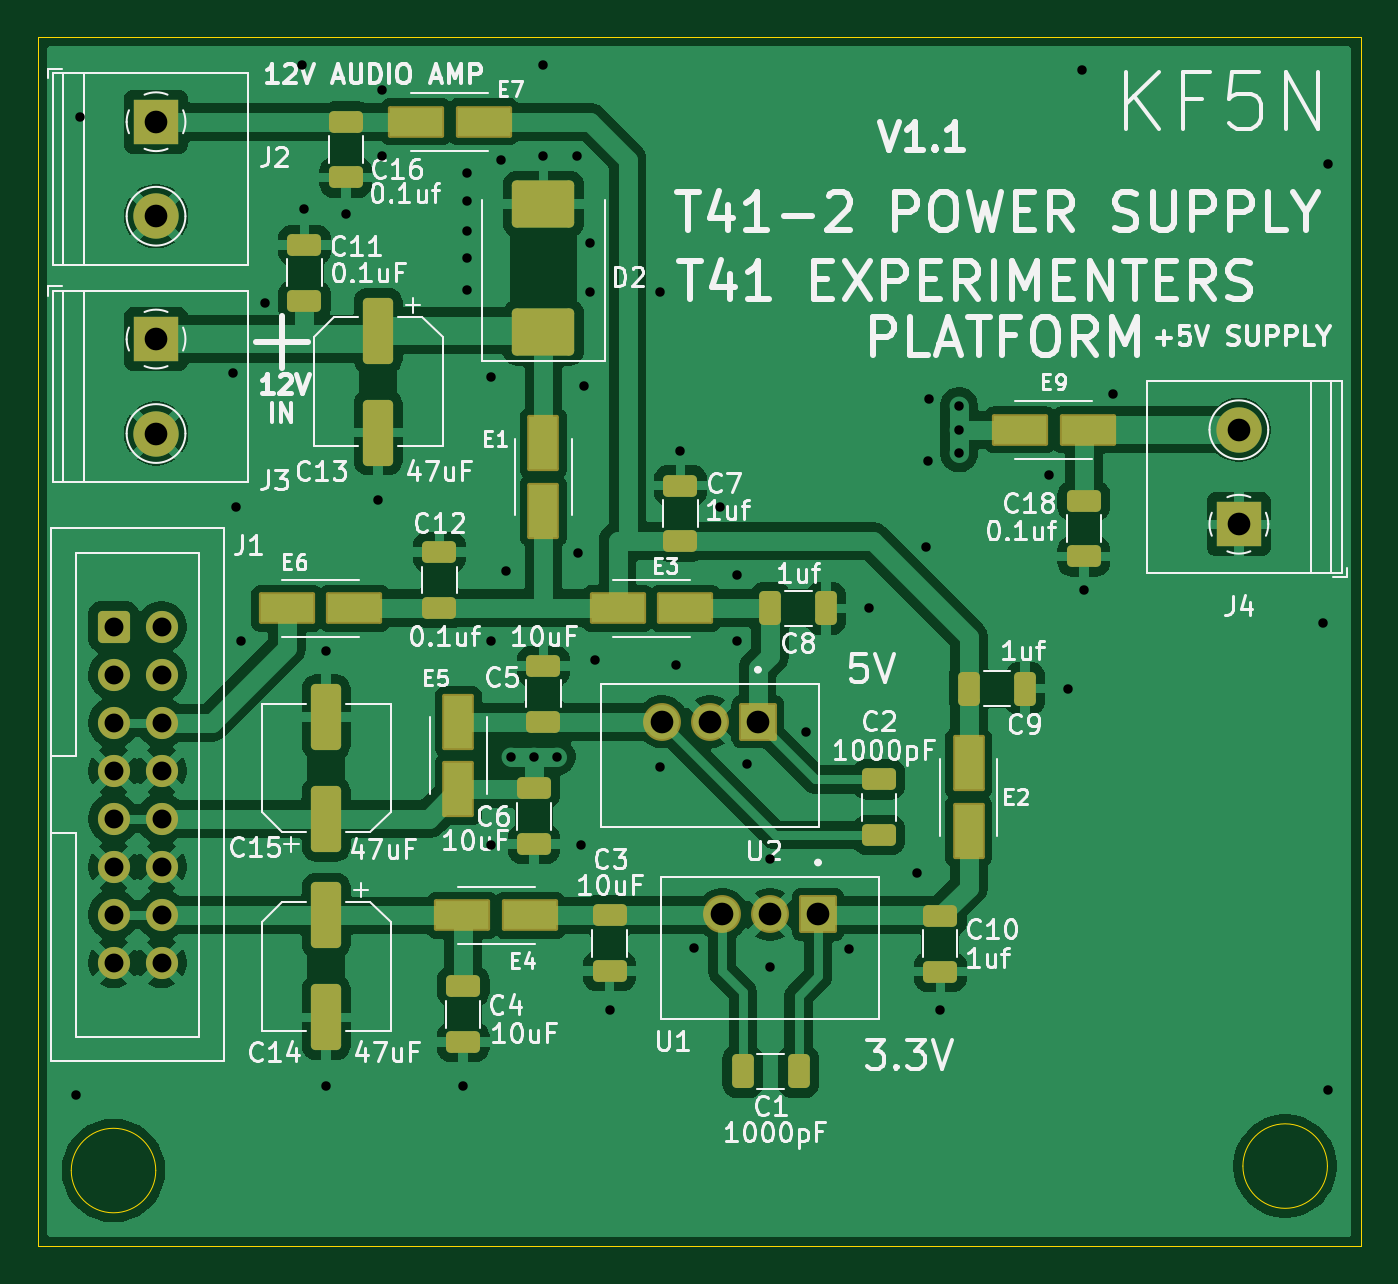
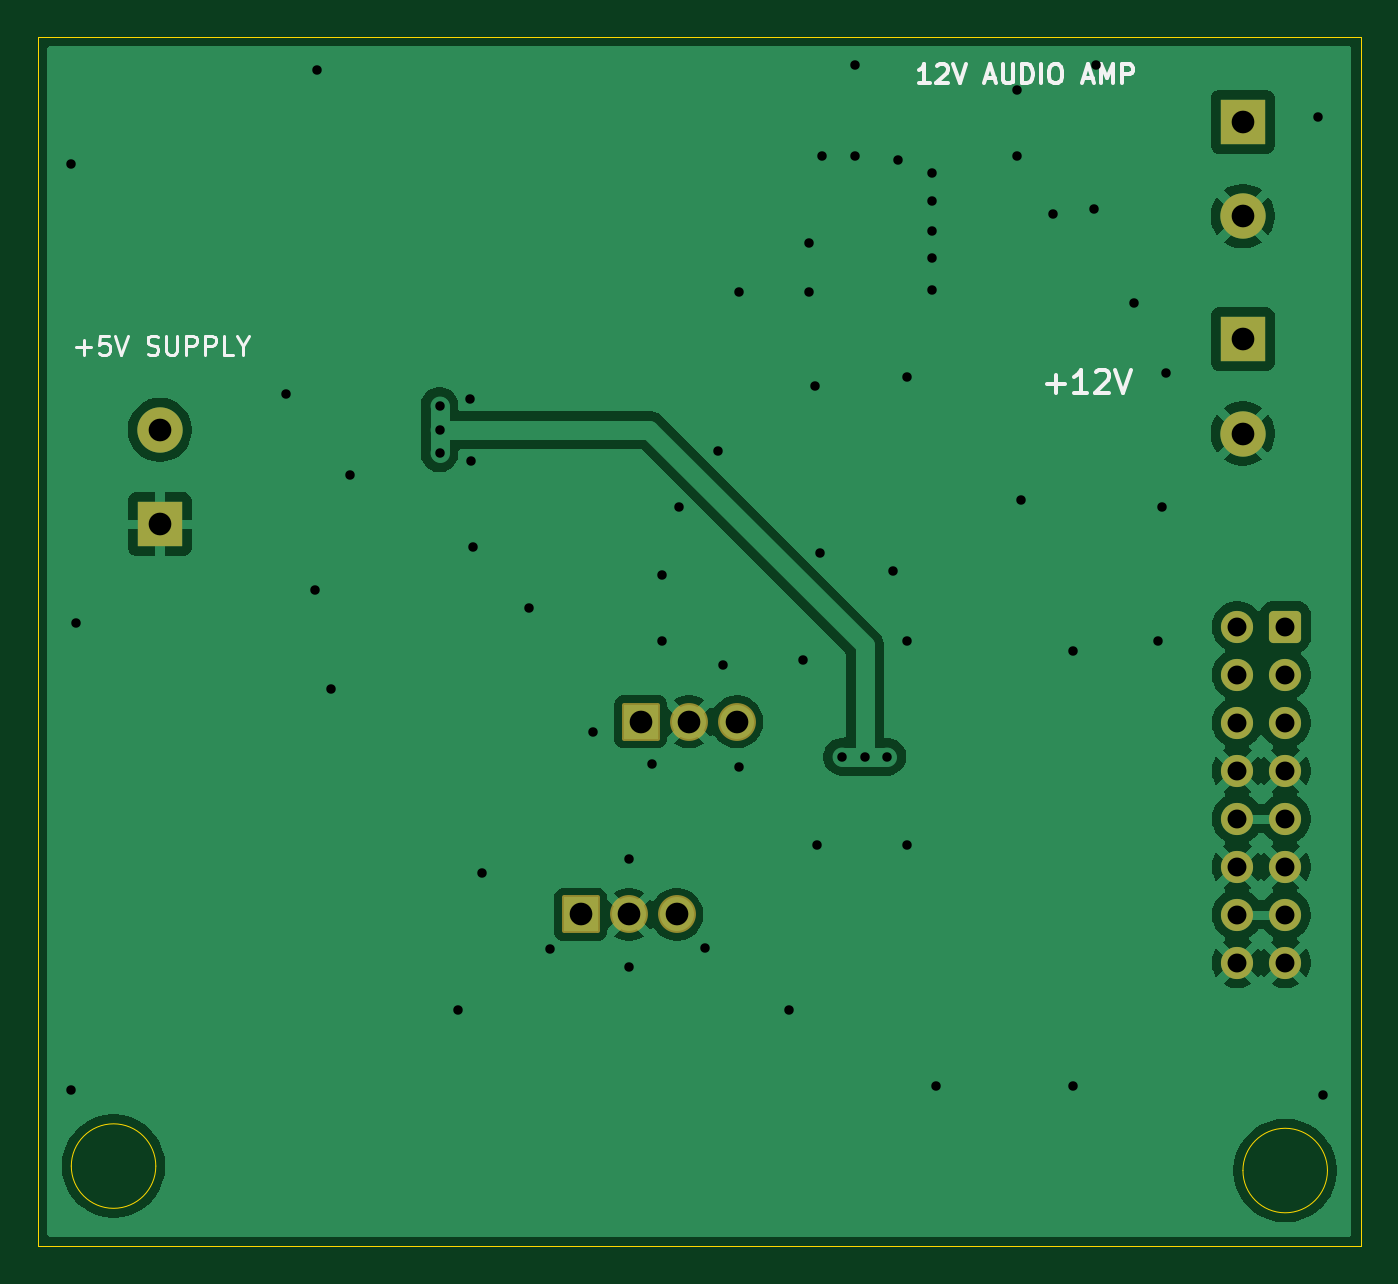
Circuit board: 9 layer files. Board 70.0 x 64.0 mm.
- bottom_copper: T41-2_Power-B_Cu.gbr (56851 bytes)
- bottom_mask: T41-2_Power-B_Mask.gbr (2115 bytes)
- bottom_silk: T41-2_Power-B_Silkscreen.gbr (10473 bytes)
- outline: T41-2_Power-Edge_Cuts.gbr (965 bytes)
- top_copper: T41-2_Power-F_Cu.gbr (123067 bytes)
- top_mask: T41-2_Power-F_Mask.gbr (4490 bytes)
- top_silk: T41-2_Power-F_Silkscreen.gbr (107274 bytes)
- drill: T41-2_Power-NPTH.drl (264 bytes)
- drill: T41-2_Power-PTH.drl (1797 bytes)

=== bottom_copper: T41-2_Power-B_Cu.gbr (56851 bytes, source omitted) ===
=== bottom_mask: T41-2_Power-B_Mask.gbr (2115 bytes, source withheld) ===
=== bottom_silk: T41-2_Power-B_Silkscreen.gbr (10473 bytes, source omitted) ===
=== outline: T41-2_Power-Edge_Cuts.gbr ===
G04 #@! TF.GenerationSoftware,KiCad,Pcbnew,10.0.5*
G04 #@! TF.CreationDate,2026-08-04T21:32:09-04:00*
G04 #@! TF.ProjectId,T41-2_Power,5434312d-325f-4506-9f77-65722e6b6963,rev?*
G04 #@! TF.SameCoordinates,Original*
G04 #@! TF.FileFunction,Profile,NP*
%FSLAX46Y46*%
G04 Gerber Fmt 4.6, Leading zero omitted, Abs format (unit mm)*
G04 Created by KiCad (PCBNEW 10.0.5) date 2026-08-04 21:32:09*
%MOMM*%
%LPD*%
G01*
G04 APERTURE LIST*
G04 #@! TA.AperFunction,Profile*
%ADD10C,0.050000*%
G04 #@! TD*
G04 APERTURE END LIST*
D10*
X100000000Y-66000000D02*
X170000000Y-66000000D01*
X170000000Y-130000000D01*
X100000000Y-130000000D01*
X100000000Y-66000000D01*
X106236068Y-126000000D02*
G75*
G02*
X101763932Y-126000000I-2236068J0D01*
G01*
X101763932Y-126000000D02*
G75*
G02*
X106236068Y-126000000I2236068J0D01*
G01*
X168236068Y-125763933D02*
G75*
G02*
X163763932Y-125763933I-2236068J0D01*
G01*
X163763932Y-125763933D02*
G75*
G02*
X168236068Y-125763933I2236068J0D01*
G01*
M02*

=== top_copper: T41-2_Power-F_Cu.gbr (123067 bytes, source omitted) ===
=== top_mask: T41-2_Power-F_Mask.gbr ===
G04 #@! TF.GenerationSoftware,KiCad,Pcbnew,10.0.5*
G04 #@! TF.CreationDate,2026-08-04T21:32:09-04:00*
G04 #@! TF.ProjectId,T41-2_Power,5434312d-325f-4506-9f77-65722e6b6963,rev?*
G04 #@! TF.SameCoordinates,Original*
G04 #@! TF.FileFunction,Soldermask,Top*
G04 #@! TF.FilePolarity,Negative*
%FSLAX46Y46*%
G04 Gerber Fmt 4.6, Leading zero omitted, Abs format (unit mm)*
G04 Created by KiCad (PCBNEW 10.0.5) date 2026-08-04 21:32:09*
%MOMM*%
%LPD*%
G01*
G04 APERTURE LIST*
G04 Aperture macros list*
%AMRoundRect*
0 Rectangle with rounded corners*
0 $1 Rounding radius*
0 $2 $3 $4 $5 $6 $7 $8 $9 X,Y pos of 4 corners*
0 Add a 4 corners polygon primitive as box body*
4,1,4,$2,$3,$4,$5,$6,$7,$8,$9,$2,$3,0*
0 Add four circle primitives for the rounded corners*
1,1,$1+$1,$2,$3*
1,1,$1+$1,$4,$5*
1,1,$1+$1,$6,$7*
1,1,$1+$1,$8,$9*
0 Add four rect primitives between the rounded corners*
20,1,$1+$1,$2,$3,$4,$5,0*
20,1,$1+$1,$4,$5,$6,$7,0*
20,1,$1+$1,$6,$7,$8,$9,0*
20,1,$1+$1,$8,$9,$2,$3,0*%
G04 Aperture macros list end*
%ADD10RoundRect,0.250000X0.650000X-0.325000X0.650000X0.325000X-0.650000X0.325000X-0.650000X-0.325000X0*%
%ADD11RoundRect,0.250000X-0.650000X0.325000X-0.650000X-0.325000X0.650000X-0.325000X0.650000X0.325000X0*%
%ADD12RoundRect,0.250000X0.325000X0.650000X-0.325000X0.650000X-0.325000X-0.650000X0.325000X-0.650000X0*%
%ADD13RoundRect,0.250000X-0.600000X-0.600000X0.600000X-0.600000X0.600000X0.600000X-0.600000X0.600000X0*%
%ADD14C,1.700000*%
%ADD15RoundRect,0.250000X0.550000X-1.500000X0.550000X1.500000X-0.550000X1.500000X-0.550000X-1.500000X0*%
%ADD16RoundRect,0.102000X1.385000X0.735000X-1.385000X0.735000X-1.385000X-0.735000X1.385000X-0.735000X0*%
%ADD17RoundRect,0.250000X1.400000X1.000000X-1.400000X1.000000X-1.400000X-1.000000X1.400000X-1.000000X0*%
%ADD18RoundRect,0.102000X-0.735000X1.385000X-0.735000X-1.385000X0.735000X-1.385000X0.735000X1.385000X0*%
%ADD19R,2.400000X2.400000*%
%ADD20C,2.400000*%
%ADD21RoundRect,0.102000X0.900000X0.900000X-0.900000X0.900000X-0.900000X-0.900000X0.900000X-0.900000X0*%
%ADD22C,2.004000*%
%ADD23RoundRect,0.250000X-0.550000X1.500000X-0.550000X-1.500000X0.550000X-1.500000X0.550000X1.500000X0*%
%ADD24RoundRect,0.102000X-1.385000X-0.735000X1.385000X-0.735000X1.385000X0.735000X-1.385000X0.735000X0*%
G04 APERTURE END LIST*
D10*
X122500000Y-119200000D03*
X122500000Y-116250000D03*
D11*
X126750000Y-99300000D03*
X126750000Y-102250000D03*
D12*
X140250000Y-120750000D03*
X137300000Y-120750000D03*
D10*
X116300000Y-73450000D03*
X116300000Y-70500000D03*
D12*
X152225000Y-100500000D03*
X149275000Y-100500000D03*
D11*
X134000000Y-89750000D03*
X134000000Y-92700000D03*
D10*
X130250000Y-115450000D03*
X130250000Y-112500000D03*
X147750000Y-115475000D03*
X147750000Y-112525000D03*
D11*
X114100000Y-77025000D03*
X114100000Y-79975000D03*
X121250000Y-93275000D03*
X121250000Y-96225000D03*
D10*
X155350000Y-93500000D03*
X155350000Y-90550000D03*
X126250000Y-108725000D03*
X126250000Y-105775000D03*
D11*
X144500000Y-105300000D03*
X144500000Y-108250000D03*
D12*
X141700000Y-96250000D03*
X138750000Y-96250000D03*
D13*
X104000000Y-97220000D03*
D14*
X106540000Y-97220000D03*
X104000000Y-99760000D03*
X106540000Y-99760000D03*
X104000000Y-102300000D03*
X106540000Y-102300000D03*
X104000000Y-104840000D03*
X106540000Y-104840000D03*
X104000000Y-107380000D03*
X106540000Y-107380000D03*
X104000000Y-109920000D03*
X106540000Y-109920000D03*
X104000000Y-112460000D03*
X106540000Y-112460000D03*
X104000000Y-115000000D03*
X106540000Y-115000000D03*
D15*
X115250000Y-107400000D03*
X115250000Y-102000000D03*
D16*
X155550000Y-86800000D03*
X151970000Y-86800000D03*
D17*
X126750000Y-81650000D03*
X126750000Y-74850000D03*
D18*
X122250000Y-102250000D03*
X122250000Y-105830000D03*
D19*
X106250000Y-82000000D03*
D20*
X106250000Y-87000000D03*
D21*
X138100000Y-102250000D03*
D22*
X135560000Y-102250000D03*
X133020000Y-102250000D03*
D23*
X118000000Y-81550000D03*
X118000000Y-86950000D03*
X115250000Y-112500000D03*
X115250000Y-117900000D03*
D18*
X126750000Y-87510000D03*
X126750000Y-91090000D03*
D16*
X126040000Y-112500000D03*
X122460000Y-112500000D03*
D24*
X113170000Y-96250000D03*
X116750000Y-96250000D03*
X130670000Y-96250000D03*
X134250000Y-96250000D03*
D21*
X141280000Y-112450000D03*
D22*
X138740000Y-112450000D03*
X136200000Y-112450000D03*
D18*
X149250000Y-104460000D03*
X149250000Y-108040000D03*
D19*
X106250000Y-70500000D03*
D20*
X106250000Y-75500000D03*
D24*
X120000000Y-70500000D03*
X123580000Y-70500000D03*
D19*
X163550000Y-91800000D03*
D20*
X163550000Y-86800000D03*
M02*

=== top_silk: T41-2_Power-F_Silkscreen.gbr (107274 bytes, source omitted) ===
=== drill: T41-2_Power-NPTH.drl ===
M48
; DRILL file KiCad 10.0.5 date 2026-08-04T21:32:12
; FORMAT={-:-/ absolute / metric / decimal}
; #@! TF.CreationDate,2026-08-04T21:32:12-04:00
; #@! TF.GenerationSoftware,Kicad,Pcbnew,10.0.5
; #@! TF.FileFunction,NonPlated,1,2,NPTH
FMAT,2
METRIC
%
G90
G05
M30

=== drill: T41-2_Power-PTH.drl ===
M48
; DRILL file KiCad 10.0.5 date 2026-08-04T21:32:12
; FORMAT={-:-/ absolute / metric / decimal}
; #@! TF.CreationDate,2026-08-04T21:32:12-04:00
; #@! TF.GenerationSoftware,Kicad,Pcbnew,10.0.5
; #@! TF.FileFunction,Plated,1,2,PTH
FMAT,2
METRIC
; #@! TA.AperFunction,Plated,PTH,ViaDrill
T1C0.500
; #@! TA.AperFunction,Plated,PTH,ComponentDrill
T2C1.000
; #@! TA.AperFunction,Plated,PTH,ComponentDrill
T3C1.200
%
G90
G05
T1
X102.0Y-122.0
X102.25Y-70.25
X110.3Y-83.8
X110.5Y-90.9
X110.75Y-98.0
X112.0Y-80.1
X114.0Y-67.5
X114.1Y-75.1
X115.25Y-98.5
X115.25Y-121.5
X116.3Y-75.4
X118.0Y-90.5
X118.2Y-68.8
X118.2Y-72.3
X122.5Y-121.5
X122.7Y-73.2
X122.7Y-74.7
X122.7Y-76.3
X122.7Y-77.7
X122.7Y-79.4
X124.0Y-84.0
X124.0Y-98.0
X124.0Y-108.75
X124.5Y-72.5
X124.75Y-94.25
X125.05Y-104.1
X126.25Y-104.1
X126.75Y-67.5
X126.75Y-72.3
X127.45Y-104.1
X128.5Y-72.3
X128.6Y-93.3
X128.75Y-108.75
X128.9Y-84.5
X129.2Y-76.9
X129.2Y-79.5
X129.5Y-99.0
X130.25Y-117.5
X132.9Y-79.5
X132.9Y-104.65
X133.75Y-99.25
X134.0Y-87.9
X134.7Y-114.2
X136.1Y-90.9
X137.0Y-94.5
X137.0Y-98.0
X137.5Y-104.5
X138.75Y-109.5
X138.75Y-115.25
X140.65Y-102.8
X142.9Y-114.3
X144.0Y-96.25
X146.5Y-110.25
X147.0Y-93.0
X147.1Y-88.45
X147.15Y-85.15
X147.75Y-117.5
X148.75Y-85.55
X148.75Y-86.8
X148.75Y-88.05
X153.5Y-89.2
X154.5Y-100.5
X155.25Y-67.75
X155.35Y-95.3
X156.9Y-84.9
X168.0Y-97.0
X168.25Y-72.75
X168.25Y-121.75
T2
X104.0Y-97.22
X104.0Y-99.76
X104.0Y-102.3
X104.0Y-104.84
X104.0Y-107.38
X104.0Y-109.92
X104.0Y-112.46
X104.0Y-115.0
X106.54Y-97.22
X106.54Y-99.76
X106.54Y-102.3
X106.54Y-104.84
X106.54Y-107.38
X106.54Y-109.92
X106.54Y-112.46
X106.54Y-115.0
T3
X106.25Y-70.5
X106.25Y-75.5
X106.25Y-82.0
X106.25Y-87.0
X133.02Y-102.25
X135.56Y-102.25
X136.2Y-112.45
X138.1Y-102.25
X138.74Y-112.45
X141.28Y-112.45
X163.55Y-86.8
X163.55Y-91.8
M30
